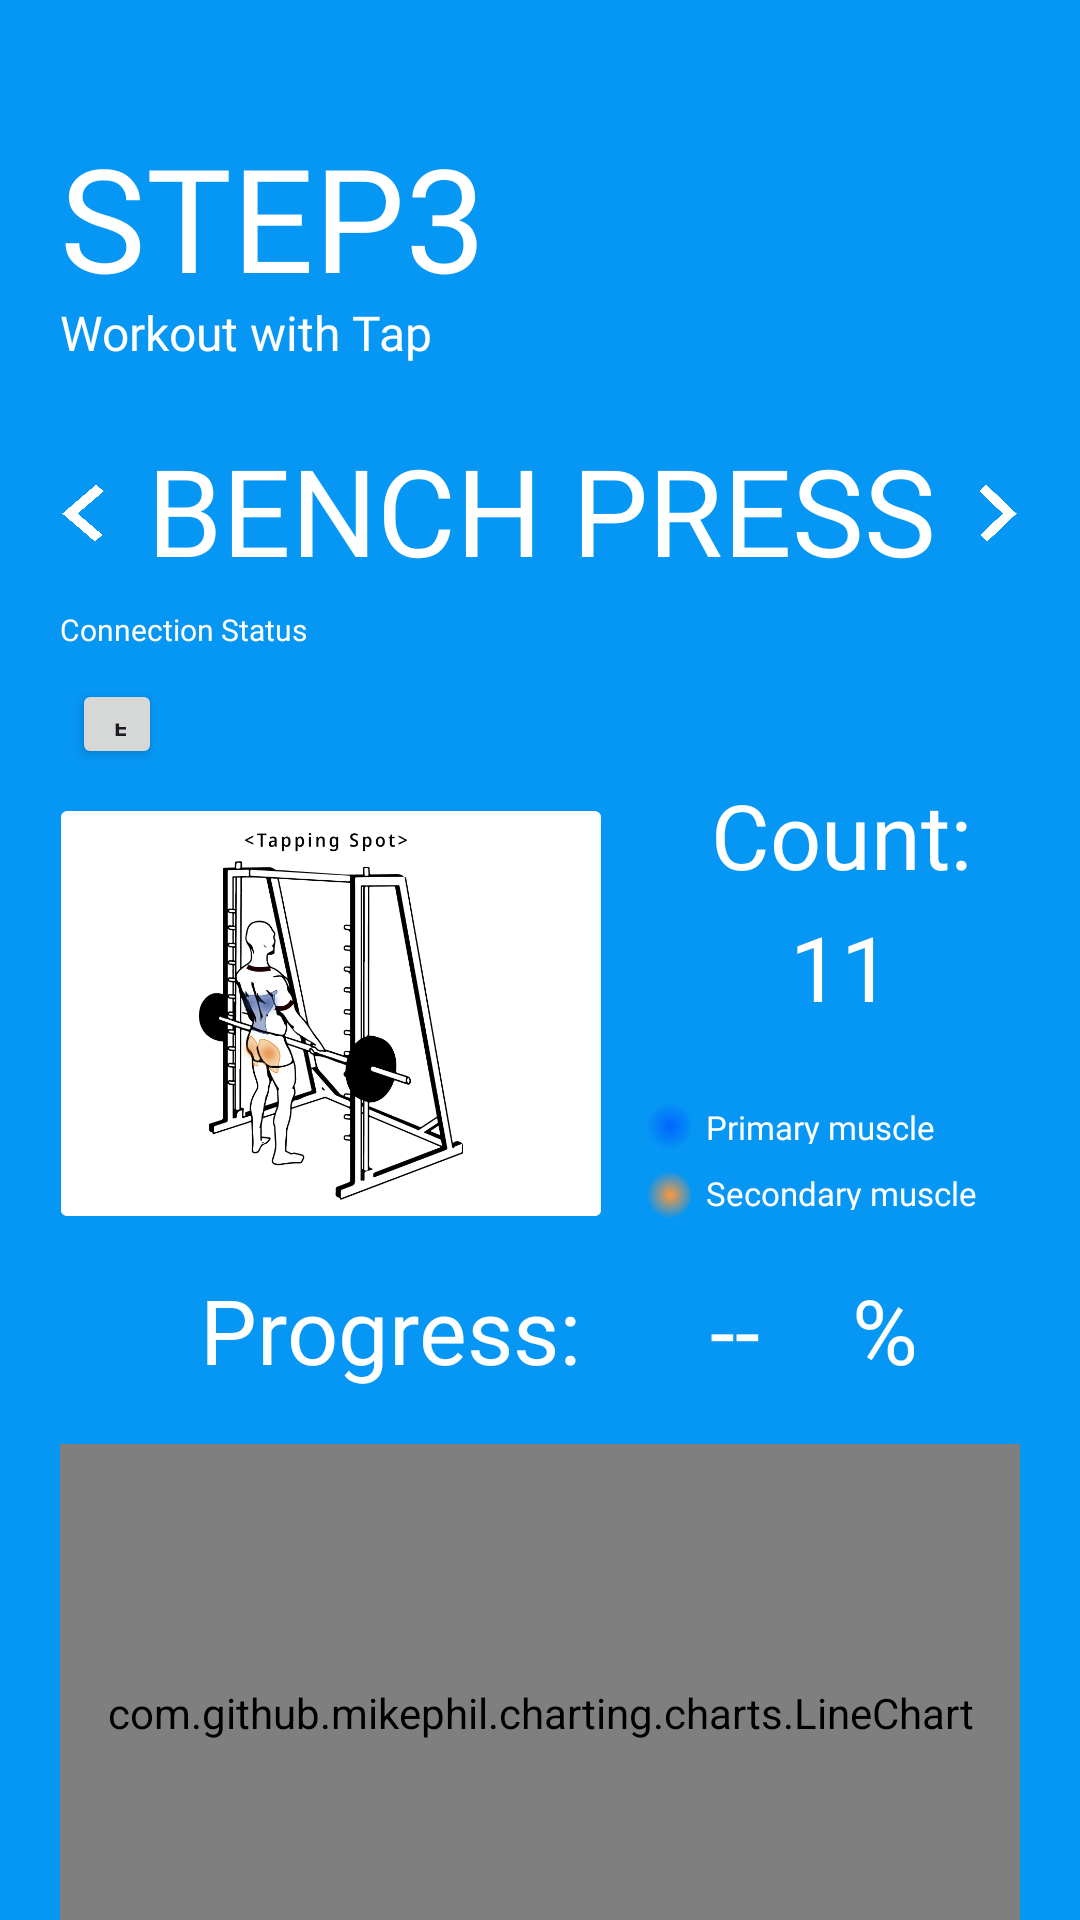

Reconstruct the res/layout file that produces this screen, plus the resources it refers to.
<!-- AndroidManifest.xml: application theme Theme.TrainerTap -->
<!-- res/layout/activity_step3_benchpress.xml -->
<?xml version="1.0" encoding="utf-8"?>
<androidx.constraintlayout.widget.ConstraintLayout xmlns:android="http://schemas.android.com/apk/res/android"
    xmlns:app="http://schemas.android.com/apk/res-auto"
    xmlns:tools="http://schemas.android.com/tools"
    android:layout_width="match_parent"
    android:layout_height="match_parent"
    android:background="#0696F4"
    tools:context=".Step3BenchpressActivity">


    <TextView
        android:id="@+id/step3"
        android:layout_width="180dp"
        android:layout_height="58dp"
        android:layout_marginStart="20dp"
        android:layout_marginTop="40dp"
        android:gravity="center_vertical"
        android:text="@string/step3"
        android:textAppearance="@style/step"
        app:layout_constraintLeft_toLeftOf="parent"
        app:layout_constraintStart_toStartOf="parent"
        app:layout_constraintTop_toTopOf="parent" />

    <TextView
        android:id="@+id/workout_wit"
        android:layout_width="150dp"
        android:layout_height="22dp"
        android:gravity="center_vertical"
        android:text="@string/workout_wit"
        android:textAppearance="@style/text1"
        app:layout_constraintStart_toStartOf="@+id/step3"
        app:layout_constraintTop_toBottomOf="@+id/step3"
        android:layout_marginTop="2dp" />

    <View
        android:id="@+id/backbutton"
        android:layout_width="15dp"
        android:layout_height="20dp"
        android:layout_marginTop="7dp"
        android:layout_marginStart="20dp"
        android:background="@drawable/backbutton"
        app:layout_constraintStart_toStartOf="parent"
        app:layout_constraintTop_toTopOf="@id/benchpress"
        app:layout_constraintBottom_toBottomOf="@id/benchpress"/>

    <View
        android:id="@+id/nextbutton"
        android:layout_width="15dp"
        android:layout_height="20dp"
        android:layout_marginTop="7dp"
        android:background="@drawable/nextbutton"
        android:layout_marginEnd="20dp"
        app:layout_constraintEnd_toEndOf="parent"
        app:layout_constraintTop_toTopOf="@id/benchpress"
        app:layout_constraintBottom_toBottomOf="@id/benchpress"/>

    <TextView
        android:id="@+id/benchpress"
        android:layout_width="400dp"
        android:layout_height="49dp"
        android:gravity="center"
        android:text="@string/benchpress_"
        android:layout_marginTop="21dp"
        android:textAppearance="@style/step3title"
        app:layout_constraintEnd_toEndOf="parent"
        app:layout_constraintStart_toStartOf="parent"
        app:layout_constraintTop_toBottomOf="@+id/workout_wit"/>

    <TextView
        android:id="@+id/connection_"
        android:layout_width="150dp"
        android:layout_height="20dp"
        android:layout_marginStart="20dp"
        android:layout_marginTop="8dp"
        android:gravity="center_vertical"
        android:text="@string/connection_"
        android:textAppearance="@style/text3"
        app:layout_constraintStart_toStartOf="parent"
        app:layout_constraintTop_toBottomOf="@+id/benchpress" />

    <Button
        android:id="@+id/bluetoothButton"
        android:layout_width="30dp"
        android:layout_height="30dp"
        android:layout_marginStart="24dp"
        android:layout_marginTop="6.21dp"
        android:text="블루투스"
        app:layout_constraintStart_toStartOf="parent"
        app:layout_constraintTop_toBottomOf="@id/connection_" />

    <LinearLayout
        android:id="@+id/rectangle_2"
        android:layout_width="0dp"
        android:layout_height="0dp"
        android:background="@drawable/rectangle_2"
        app:layout_constraintWidth_percent="0.5"
        app:layout_constraintDimensionRatio="H,4:3"
        android:layout_marginStart="20.21dp"
        android:layout_marginTop="14.14dp"
        android:gravity="center"
        app:layout_constraintStart_toStartOf="parent"
        app:layout_constraintTop_toBottomOf="@id/bluetoothButton">

        <ImageView
            android:layout_width="wrap_content"
            android:layout_height="match_parent"
            android:adjustViewBounds="true"
            android:scaleType="centerCrop"
            android:paddingTop="5dp"
            android:paddingBottom="5dp"
            android:src="@drawable/step3deadlift"/>

    </LinearLayout>

    <TextView
        android:id="@+id/count_"
        android:layout_width="130dp"
        android:layout_height="44dp"
        android:gravity="center"

        android:text="@string/count_"
        android:textAppearance="@style/count_"

        app:layout_constraintStart_toEndOf="@id/rectangle_2"
        app:layout_constraintEnd_toEndOf="parent"
        app:layout_constraintHorizontal_chainStyle="spread"
        app:layout_constraintTop_toBottomOf="@id/bluetoothButton" />

    <TextView
        android:id="@+id/count_2"
        android:layout_width="130dp"
        android:layout_height="44dp"
        android:gravity="center"

        android:text="11"
        android:textAppearance="@style/count_"
        app:layout_constraintStart_toEndOf="@id/rectangle_2"
        app:layout_constraintEnd_toEndOf="parent"
        app:layout_constraintHorizontal_chainStyle="spread"
        app:layout_constraintTop_toBottomOf="@id/count_"
        />

    <TextView
        android:id="@+id/primary_mus"
        android:layout_width="120dp"
        android:layout_height="13dp"
        android:layout_marginStart="35dp"
        android:layout_marginTop="24.13dp"

        android:text="@string/primary_mus"
        android:textAppearance="@style/mus"
        app:layout_constraintStart_toEndOf="@id/rectangle_2"
        app:layout_constraintTop_toBottomOf="@id/count_2"
        />

    <TextView
        android:id="@+id/secondary_mus"
        android:layout_width="120dp"
        android:layout_height="13dp"
        android:layout_marginStart="35dp"
        android:layout_marginTop="9dp"


        android:text="@string/secondary_mus"
        android:textAppearance="@style/mus"
        app:layout_constraintStart_toEndOf="@id/rectangle_2"
        app:layout_constraintTop_toBottomOf="@id/primary_mus" />

    <View
        android:id="@+id/ellipse_1"
        android:layout_width="16dp"
        android:layout_height="16dp"
        android:layout_marginStart="14dp"
        android:layout_marginTop="23.13dp"
        android:background="@drawable/ellipse_1"

        app:layout_constraintStart_toEndOf="@id/rectangle_2"
        app:layout_constraintTop_toBottomOf="@id/count_2"
        />

    <View
        android:id="@+id/ellipse_2"
        android:layout_width="16dp"
        android:layout_height="16dp"
        android:layout_marginStart="14dp"
        android:layout_marginTop="9dp"
        android:background="@drawable/ellipse_2"

        app:layout_constraintStart_toEndOf="@id/rectangle_2"
        app:layout_constraintTop_toBottomOf="@id/primary_mus"
        />

    <TextView
        android:id="@+id/progress_"
        android:layout_width="180dp"
        android:layout_height="48dp"
        android:text="@string/progress_"
        android:textAppearance="@style/count_"
        android:gravity="center"
        android:layout_marginTop="14dp"
        app:layout_constraintEnd_toStartOf="@+id/progress_2"
        app:layout_constraintStart_toStartOf="parent"
        app:layout_constraintTop_toBottomOf="@+id/rectangle_2"
        app:layout_constraintHorizontal_chainStyle="packed"/>

    
    <TextView
        android:id="@+id/progress_2"
        android:layout_width="50dp"
        android:layout_height="48dp"
        android:gravity="center"
        android:layout_marginTop="14dp"
        android:text="--"
        android:textAppearance="@style/count_"
        app:layout_constraintStart_toEndOf="@+id/progress_"
        app:layout_constraintEnd_toStartOf="@+id/progress_percent"
        app:layout_constraintTop_toBottomOf="@+id/rectangle_2" />

    
    <TextView
        android:id="@+id/progress_percent"
        android:layout_width="50dp"
        android:layout_height="48dp"
        android:gravity="center"
        android:layout_marginTop="14dp"
        android:text="%"
        android:textAppearance="@style/count_"
        app:layout_constraintStart_toEndOf="@+id/progress_2"
        app:layout_constraintEnd_toEndOf="parent"
        app:layout_constraintTop_toBottomOf="@+id/rectangle_2" />


    <com.github.mikephil.charting.charts.LineChart
        android:id="@+id/chart"
        android:layout_width="0dp"
        android:layout_height="0dp"

        android:layout_marginStart="20dp"
        android:layout_marginTop="14dp"
        android:layout_marginEnd="20dp"

        android:background="@drawable/rectangle_2"
        android:gravity="center"

        app:layout_constraintEnd_toEndOf="parent"

        app:layout_constraintStart_toStartOf="parent"
        app:layout_constraintTop_toBottomOf="@+id/progress_"
        app:layout_constraintHeight_percent="0.28"/>


</androidx.constraintlayout.widget.ConstraintLayout>
<!-- resources referenced by this layout -->
<resources>
  <!-- drawable rectangle_2 (drawable) -->
  <?xml version="1.0" encoding="utf-8"?>
  <vector
      xmlns:android="http://schemas.android.com/apk/res/android"
      xmlns:aapt="http://schemas.android.com/aapt"
      android:width="204.07dp"
      android:height="172.75dp"
      android:viewportWidth="204.07"
      android:viewportHeight="172.75"
      >
      <group>
          <clip-path
              android:pathData="M2.50418 0H201.568C202.951 0 204.072 1.12116 204.072 2.50418V170.25C204.072 171.633 202.951 172.754 201.568 172.754H2.50418C1.12116 172.754 0 171.633 0 170.25V2.50418C0 1.12116 1.12116 0 2.50418 0Z"
              />
          <path
              android:pathData="M0 0V172.754H204.072V0"
              android:fillColor="#FFFFFF"
              />
      </group>
  </vector>
  <string name="benchpress_">BENCH PRESS</string>
  <string name="connection_">Connection Status</string>
  <string name="count_">Count:</string>
  <string name="primary_mus">Primary muscle</string>
  <string name="progress_">Progress:</string>
  <string name="secondary_mus">Secondary muscle</string>
  <string name="step3">STEP3</string>
  <string name="workout_wit">Workout with Tap</string>
  <style name="count_">
          <item name="android:textSize">30sp</item>
          <item name="android:textColor">#FFFFFF</item>
          <item name="android:fontFamily">@font/inter_semibold</item>
      </style>
  <style name="mus">
          <item name="android:textSize">11sp</item>
          <item name="android:textColor">#FFFFFF</item>
          <item name="android:fontFamily">@font/inter_bold</item>
      </style>
  <style name="step">
          <item name="android:textSize">48sp</item>
          <item name="android:textColor">#FFFFFF</item>
          <item name="android:fontFamily">@font/inter_bold</item>
      </style>
  <style name="step3title">
          <item name="android:textSize">40.41sp</item>
          <item name="android:textColor">#FFFFFF</item>
          <item name="android:fontFamily">@font/inter_bold</item>
      </style>
  <style name="text1">
          <item name="android:textSize">16sp</item>
          <item name="android:textColor">#FFFFFF</item>
          <item name="android:fontFamily">@font/inter_medium</item>
      </style>
  <style name="text3">
          <item name="android:textSize">10.1sp</item>
          <item name="android:textColor">#FFFFFF</item>
          <item name="android:fontFamily">@font/noto_sans_bold</item>
      </style>
  <style name="Theme.TrainerTap" parent="Base.Theme.TrainerTap">
          <item name="android:windowDrawsSystemBarBackgrounds">true</item>
          <item name="android:statusBarColor">#0696F4</item>
      </style>
  <style name="Base.Theme.TrainerTap" parent="Theme.Material3.DayNight.NoActionBar">
  
      </style>
</resources>
